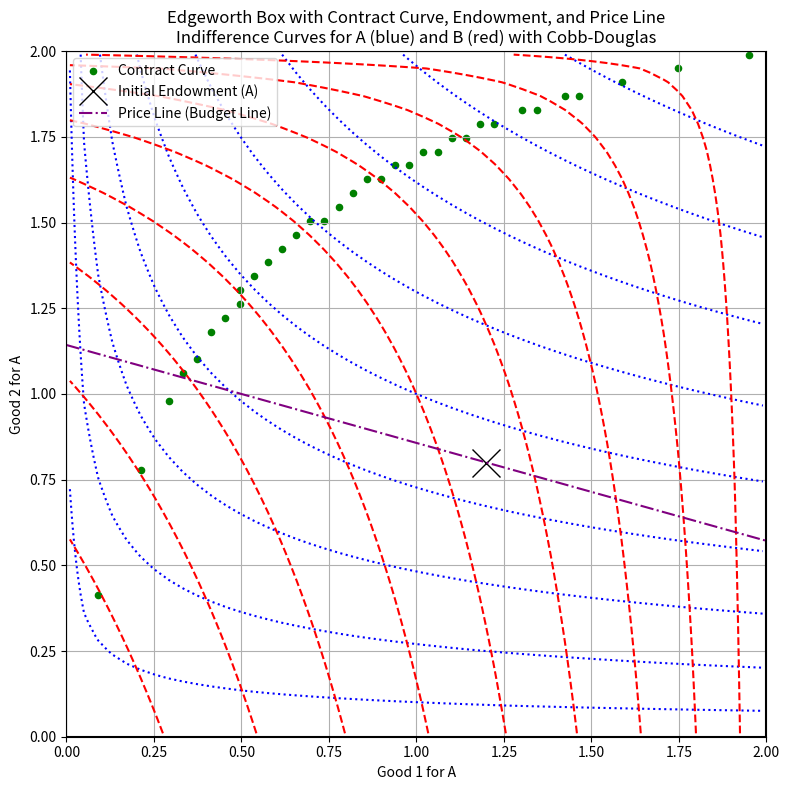
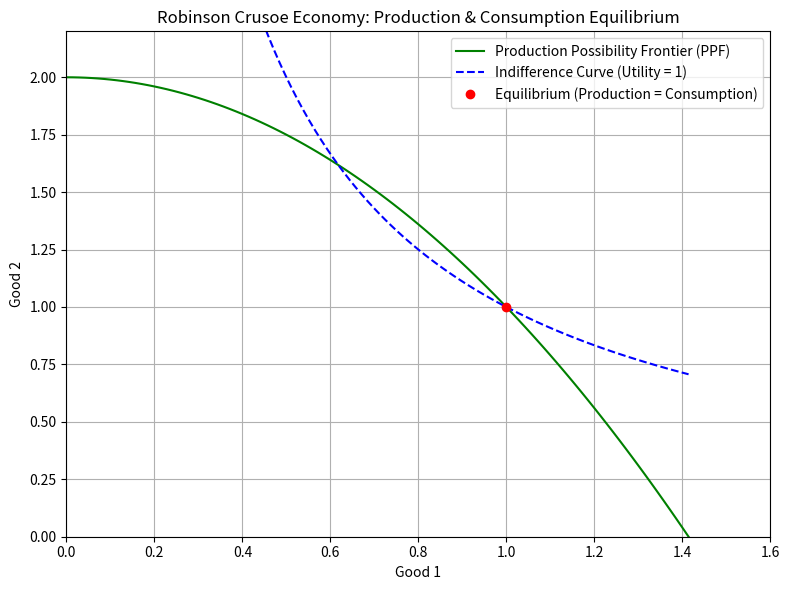

The script that saved these images, in order:
import matplotlib.pyplot as plt
import numpy as np

#%%
# Set up the Edgeworth box
total_endowment = np.array([2, 2])  # Each good's total supply

# Create a grid for allocations
x = np.linspace(0.01, 1.99, 50)
y = np.linspace(0.01, 1.99, 50)
X, Y = np.meshgrid(x, y)

# Cobb-Douglas utility functions (A: α=0.3, B: α=0.7)
U_A = (X)**0.3 * (Y)**0.7
U_B = (total_endowment[0] - X)**0.7 * (total_endowment[1] - Y)**0.3


# Compute marginal rates of substitution for both A and B
# MRS_A = (dU/dx1) / (dU/dx2) = (0.3/x1) / (0.7/x2) = (0.3/0.7) * (x2/x1)
# MRS_B = (0.7/x1') / (0.3/x2') = (0.7/0.3) * (x2'/x1') where x1' = 2 - x1, x2' = 2 - x2

MRS_A = (0.3 / 0.7) * (Y / X)
MRS_B = (0.7 / 0.3) * ((total_endowment[1] - Y) / (total_endowment[0] - X))

# Find where MRS_A ≈ MRS_B (contract curve)
diff = np.abs(MRS_A - MRS_B)
contract_curve_mask = diff < 0.05

# Set an initial endowment point (example: A starts with (1.2, 0.8))
endowment_A = np.array([1.2, 0.8])
endowment_B = total_endowment - endowment_A

# Compute MRS at endowment for both consumers
MRS_A_e = (0.3 / 0.7) * (endowment_A[1] / endowment_A[0])
MRS_B_e = (0.7 / 0.3) * (endowment_B[1] / endowment_B[0])

# We'll use A's MRS at endowment as the price ratio: p1/p2 = MRS_A_e
price_slope = -MRS_A_e

# Create budget line passing through A's endowment with slope = -price ratio
x_vals = np.linspace(0, 2, 100)
budget_line = endowment_A[1] + price_slope * (x_vals - endowment_A[0])

# Re-plot Edgeworth box with contract curve and budget line
fig, ax = plt.subplots(figsize=(8, 8))
ax.contour(X, Y, U_A, colors='blue', linestyles='dotted', levels=10)
ax.contour(X, Y, U_B, colors='red', linestyles='dashed', levels=10)
ax.plot([0, 2, 2, 0, 0], [0, 0, 2, 2, 0], 'k-')

# Contract curve
ax.scatter(X[contract_curve_mask], Y[contract_curve_mask], color='green', s=20, label='Contract Curve')

# Endowment point
ax.plot(endowment_A[0], endowment_A[1], 'ko', label='Initial Endowment (A)', markersize=20, marker="x")

# Budget line
ax.plot(x_vals, budget_line, 'purple', label='Price Line (Budget Line)', linestyle='-.')

# Labels
ax.set_title('Edgeworth Box with Contract Curve, Endowment, and Price Line\nIndifference Curves for A (blue) and B (red) with Cobb-Douglas')
ax.set_xlabel("Good 1 for A")
ax.set_ylabel("Good 2 for A")
ax.set_xlim(0, 2)
ax.set_ylim(0, 2)
ax.grid(True)
ax.legend()

plt.tight_layout()
plt.show()



#%%
# Define a simple production possibility frontier (PPF)
# Let's assume y = 2 - x^2 (nonlinear decreasing)
x_prod = np.linspace(0, np.sqrt(2), 100)
y_prod = 2 - x_prod**2  # PPF: good 2 as function of good 1

# Indifference curve for Robinson Crusoe (Cobb-Douglas α = 0.5)
# u = x^0.5 * y^0.5 → y = u^2 / x
u_level = 1  # chosen utility level
x_util = np.linspace(0.1, np.sqrt(2), 100)
y_util = (u_level**2) / x_util

# Plot
plt.figure(figsize=(8, 6))
plt.plot(x_prod, y_prod, label='Production Possibility Frontier (PPF)', color='green')
plt.plot(x_util, y_util, label='Indifference Curve (Utility = 1)', color='blue', linestyle='--')

# Equilibrium point where utility curve is tangent to PPF
# For Cobb-Douglas, optimal occurs when MRS = MRT
x_eq = 1
y_eq = 1  # Since x * y = 1 → y = 1 when x = 1
plt.plot(x_eq, y_eq, 'ro', label='Equilibrium (Production = Consumption)')

# Labels
plt.title("Robinson Crusoe Economy: Production & Consumption Equilibrium")
plt.xlabel("Good 1")
plt.ylabel("Good 2")
plt.legend()
plt.grid(True)
plt.xlim(0, 1.6)
plt.ylim(0, 2.2)
plt.tight_layout()
plt.show()
